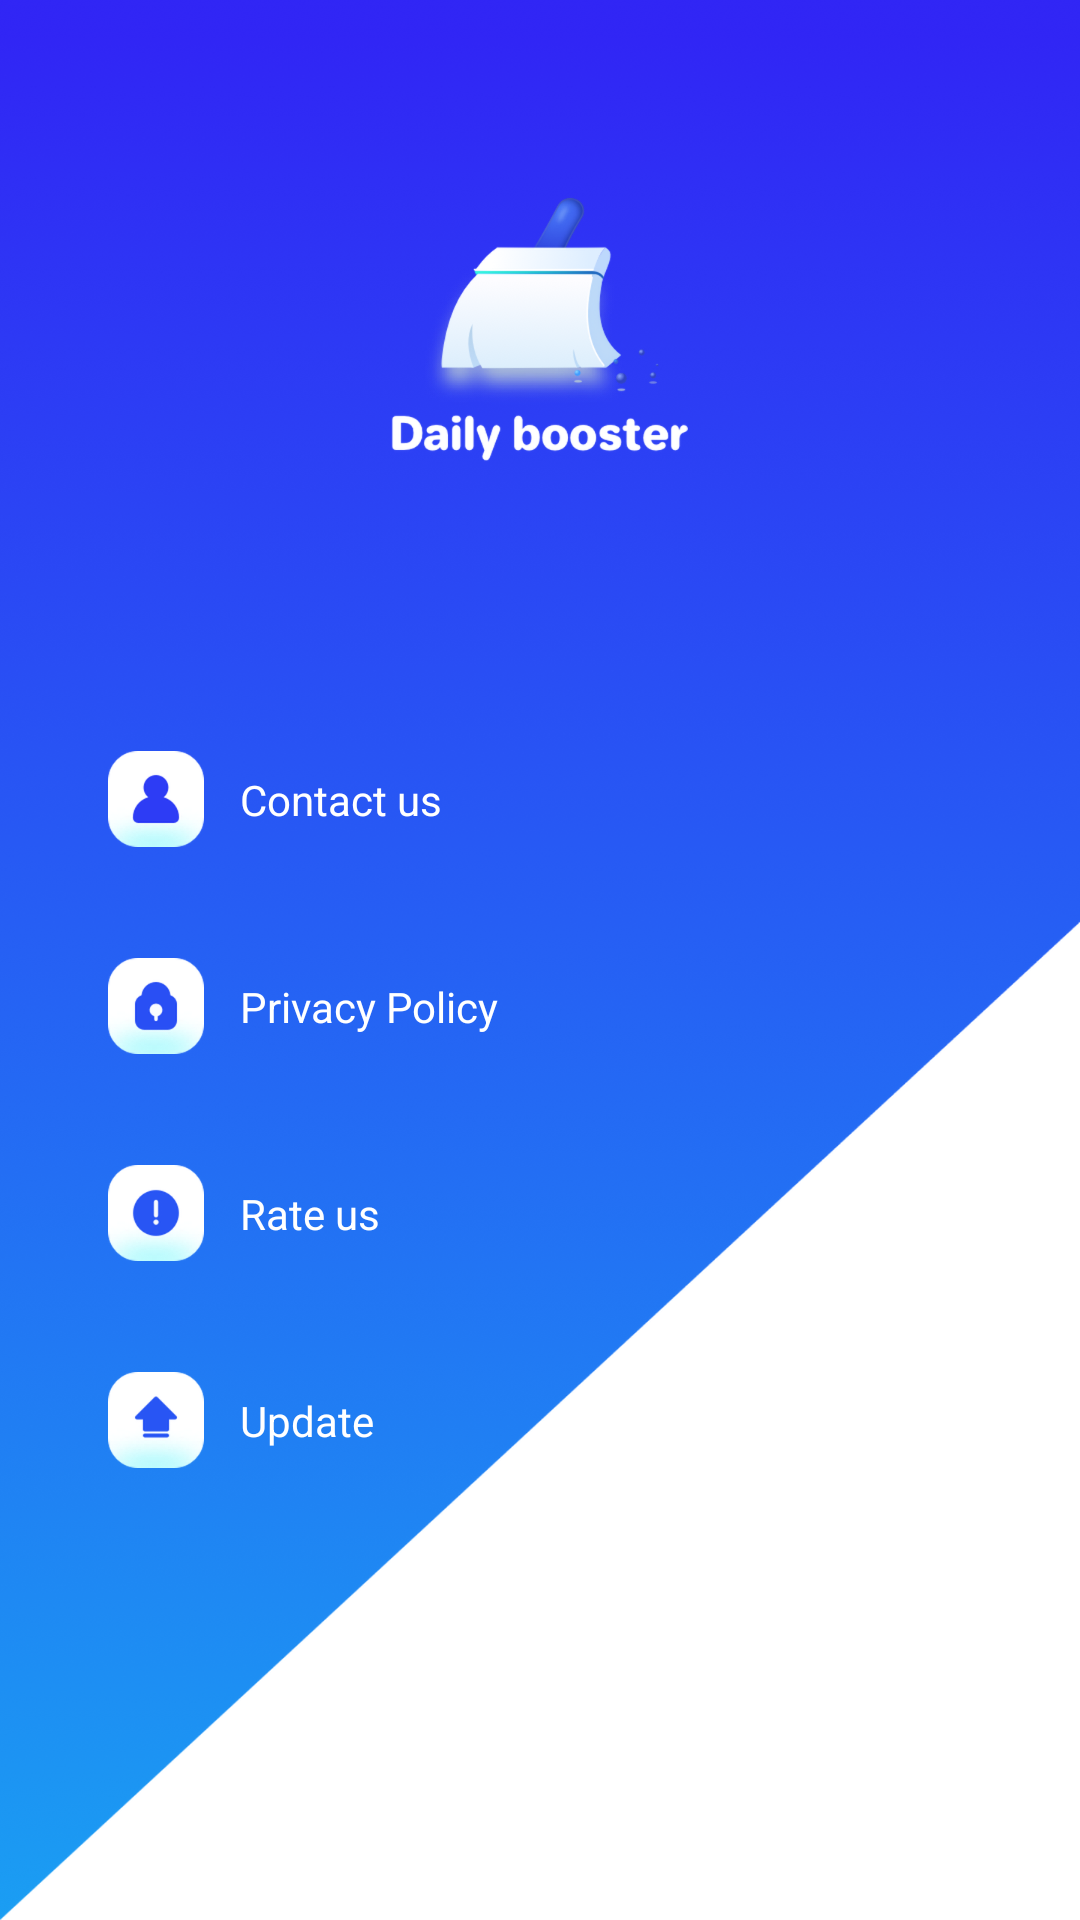

Here is an Android app screen rendered from its layout file. Give the layout XML and the strings, colors and styles it references.
<!-- AndroidManifest.xml: application theme Theme.Dailybooster -->
<!-- res/layout/layout_main_menu.xml -->
<?xml version="1.0" encoding="utf-8"?>

<androidx.constraintlayout.widget.ConstraintLayout xmlns:android="http://schemas.android.com/apk/res/android"
    xmlns:app="http://schemas.android.com/apk/res-auto"
    xmlns:tools="http://schemas.android.com/tools"
    android:layout_width="match_parent"
    android:layout_height="match_parent"
    android:background="@color/white">

    <ImageView
        android:id="@+id/iv_menu_bg"
        android:layout_width="match_parent"
        android:layout_height="wrap_content"
        android:layout_centerInParent="true"
        android:scaleType="fitXY"
        android:src="@mipmap/ic_menu_bg"
        tools:ignore="MissingConstraints" />

    <LinearLayout
        android:layout_width="match_parent"
        android:layout_height="match_parent"
        android:gravity="center_horizontal"
        android:orientation="vertical">

        <ImageView
            android:id="@+id/logo"
            android:layout_width="88dp"
            android:layout_height="88dp"
            android:layout_marginTop="50dp"
            android:src="@mipmap/ic_logo" />

        <ImageView
            android:layout_width="wrap_content"
            android:layout_height="wrap_content"
            android:src="@mipmap/text_daily_booster"
            app:tint="@color/white" />


        <LinearLayout
            style="@style/fill_with"
            android:layout_marginTop="64dp"
            android:orientation="vertical"
            app:layout_constraintEnd_toEndOf="parent"
            app:layout_constraintStart_toStartOf="parent"
            app:layout_constraintTop_toTopOf="parent">


            <LinearLayout
                android:id="@+id/ll_contact"
                style="@style/menu_item_layout"
                android:layout_marginTop="20dp">

                <ImageView
                    style="@style/menu_item_icon"
                    android:src="@mipmap/icon_contact_us" />

                <TextView
                    style="@style/recom_item_text"
                    android:text="@string/contact_us"
                    android:textColor="@color/white" />

            </LinearLayout>


            <LinearLayout
                android:id="@+id/ll_privacy"
                style="@style/menu_item_layout">

                <ImageView
                    style="@style/menu_item_icon"
                    android:src="@mipmap/icon_menu_privacy_p" />

                <TextView
                    style="@style/recom_item_text"
                    android:text="@string/privacy_policy"
                    android:textColor="@color/white" />

            </LinearLayout>


            <LinearLayout
                android:id="@+id/ll_rate_us"
                style="@style/menu_item_layout">

                <ImageView
                    style="@style/menu_item_icon"
                    android:src="@mipmap/icon_menu_rate_us" />

                <TextView
                    style="@style/recom_item_text"
                    android:text="@string/rate_us"
                    android:textColor="@color/white" />

            </LinearLayout>


            <LinearLayout
                android:id="@+id/ll_update"
                style="@style/menu_item_layout">

                <ImageView
                    style="@style/menu_item_icon"
                    android:src="@mipmap/icon_menu_update" />

                <TextView
                    style="@style/recom_item_text"
                    android:text="@string/update"
                    android:textColor="@color/white" />

            </LinearLayout>

        </LinearLayout>


    </LinearLayout>
</androidx.constraintlayout.widget.ConstraintLayout>
<!-- resources referenced by this layout -->
<resources>
  <color name="white">#FFFFFFFF</color>
  <!-- mipmap ic_logo: png bitmap (mipmap-xxxhdpi, 62522 bytes) -->
  <!-- mipmap ic_menu_bg: png bitmap (mipmap-xxxhdpi, 318104 bytes) -->
  <!-- mipmap icon_contact_us: png bitmap (mipmap-xxxhdpi, 10086 bytes) -->
  <!-- mipmap icon_menu_privacy_p: png bitmap (mipmap-xxxhdpi, 10725 bytes) -->
  <!-- mipmap icon_menu_rate_us: png bitmap (mipmap-xxxhdpi, 10648 bytes) -->
  <!-- mipmap icon_menu_update: png bitmap (mipmap-xxxhdpi, 9077 bytes) -->
  <!-- mipmap text_daily_booster: png bitmap (mipmap-xxxhdpi, 20904 bytes) -->
  <string name="contact_us">Contact us</string>
  <string name="privacy_policy">Privacy Policy</string>
  <string name="rate_us">Rate us</string>
  <string name="update">Update</string>
  <style name="fill_with">
          <item name="android:layout_width">match_parent</item>
          <item name="android:layout_height">wrap_content</item>
      </style>
  <style name="menu_item_icon">
          <item name="android:layout_width">32dp</item>
          <item name="android:layout_height">32dp</item>
          <item name="android:scaleType">center</item>
      </style>
  <style name="menu_item_layout">
          <item name="android:layout_width">match_parent</item>
          <item name="android:layout_height">57dp</item>
          <item name="android:gravity">center</item>
          <item name="android:foreground">?selectableItemBackground</item>
          <item name="android:layout_marginStart">24dp</item>
          <item name="android:layout_marginEnd">24dp</item>
          <item name="android:orientation">horizontal</item>
          <item name="android:layout_marginTop">12dp</item>
          <item name="android:padding">12dp</item>
      </style>
  <style name="recom_item_text">
          <item name="android:layout_width">wrap_content</item>
          <item name="android:layout_height">wrap_content</item>
          <item name="android:layout_weight">1</item>
          <item name="android:textSize">14sp</item>
          <item name="android:layout_marginStart">12dp</item>
          <item name="android:textColor">@color/text_item</item>
      </style>
  <style name="Theme.Dailybooster" parent="Theme.AppCompat.NoActionBar">
          
          <item name="colorPrimary">@color/purple_500</item>
          <item name="colorPrimaryVariant">@color/purple_700</item>
          <item name="colorOnPrimary">@color/white</item>
          
          <item name="colorSecondary">@color/teal_200</item>
          <item name="colorSecondaryVariant">@color/teal_700</item>
          <item name="colorOnSecondary">@color/black</item>
          
          <item name="android:fitsSystemWindows">true</item>
      </style>
  <color name="text_item">#444954</color>
  <color name="purple_500">#3126f5</color>
  <color name="purple_700">#2D3AF5</color>
  <color name="teal_200">#1a9ef3</color>
  <color name="teal_700">#3126f5</color>
  <color name="black">#FF000000</color>
</resources>
